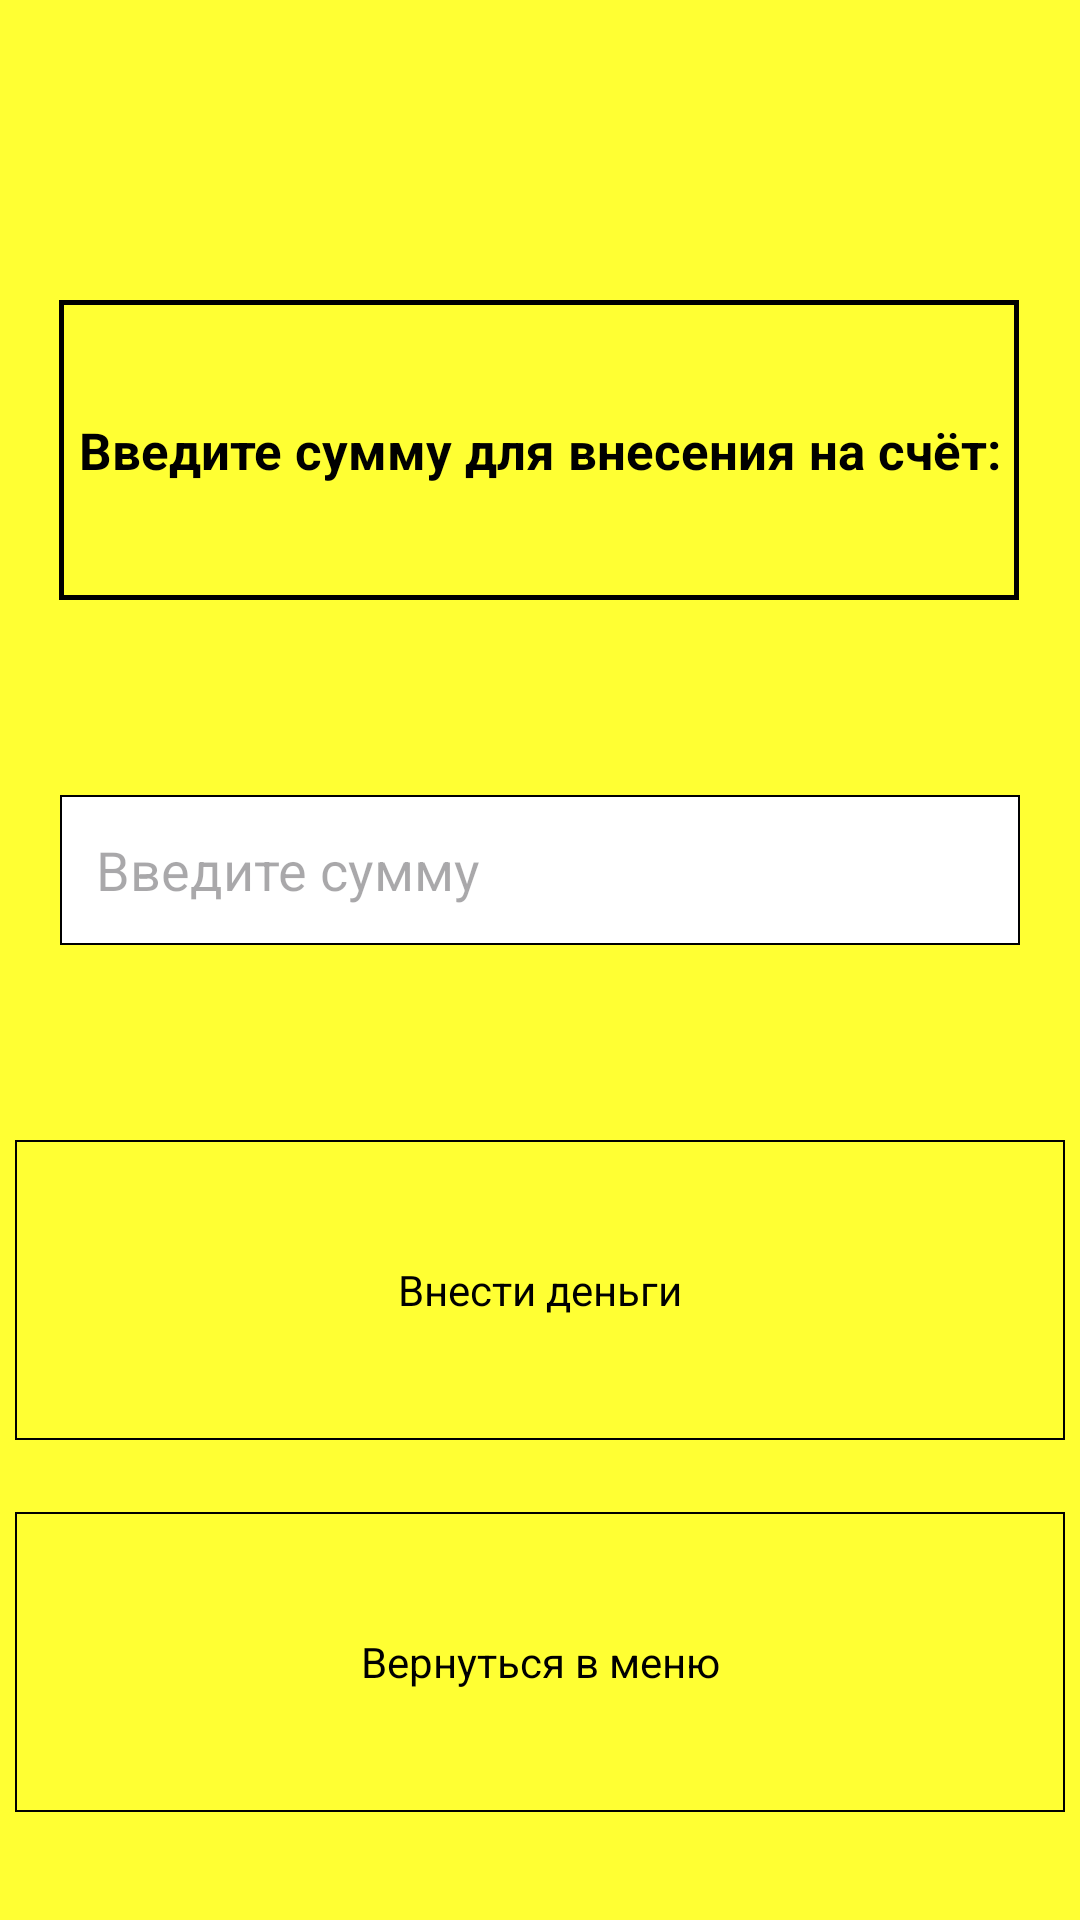

Produce the Android XML layout that renders to this screen, including the resource entries it uses.
<!-- AndroidManifest.xml: application theme Theme.RofloBankomatVovastera -->
<!-- res/layout/fragment_user_deposit.xml -->
<?xml version="1.0" encoding="utf-8"?>
<androidx.constraintlayout.widget.ConstraintLayout
    xmlns:android="http://schemas.android.com/apk/res/android"
    xmlns:app="http://schemas.android.com/apk/res-auto"
    xmlns:tools="http://schemas.android.com/tools"
    android:layout_width="match_parent"
    android:layout_height="match_parent"
    android:background="@color/yellow"
    tools:context=".fragments.UserDepositFragment">

    <TextView
        android:id="@+id/tv_enter_deposit_amount_user"
        android:layout_width="320dp"
        android:layout_height="100dp"
        android:layout_marginTop="100dp"
        android:background="@drawable/border_for_tv"
        android:gravity="center"
        android:textColor="@color/black"
        android:textSize="17sp"
        android:textStyle="bold"
        android:text="@string/enter_deposit_amount_user"
        app:layout_constraintEnd_toEndOf="parent"
        app:layout_constraintHorizontal_bias="0.494"
        app:layout_constraintStart_toStartOf="parent"
        app:layout_constraintTop_toTopOf="parent" />

    <EditText
        android:id="@+id/et_enter_amount"
        android:layout_width="320dp"
        android:layout_height="50dp"
        android:inputType="number"
        android:hint="@string/hint_enter_amount"
        android:maxLength="9"
        android:textColor="@color/black"
        android:background="@drawable/edittext_border"
        app:layout_constraintBottom_toTopOf="@+id/tv_deposit_money"
        app:layout_constraintEnd_toEndOf="parent"
        app:layout_constraintStart_toStartOf="parent"
        app:layout_constraintTop_toBottomOf="@+id/tv_enter_deposit_amount_user" />

    <TextView
        android:id="@+id/tv_deposit_money"
        android:layout_width="350dp"
        android:layout_height="100dp"
        android:layout_gravity="center"
        android:layout_marginBottom="160dp"
        android:layout_weight="1"
        android:background="@drawable/background_with_states"
        android:gravity="center"
        android:text="@string/deposit_money"
        android:textColor="@color/black"
        app:layout_constraintBottom_toBottomOf="parent"
        app:layout_constraintEnd_toEndOf="parent"
        app:layout_constraintHorizontal_bias="0.491"
        app:layout_constraintStart_toStartOf="parent" />

    <TextView
        android:id="@+id/tv_back_to_menu"
        android:layout_width="350dp"
        android:layout_height="100dp"
        android:layout_gravity="center"
        android:layout_marginBottom="36dp"
        android:layout_weight="1"
        android:background="@drawable/background_with_states"
        android:gravity="center"
        android:text="@string/back_to_menu"
        android:textColor="@color/black"
        app:layout_constraintBottom_toBottomOf="parent"
        app:layout_constraintEnd_toEndOf="parent"
        app:layout_constraintHorizontal_bias="0.491"
        app:layout_constraintStart_toStartOf="parent" />


</androidx.constraintlayout.widget.ConstraintLayout>
<!-- resources referenced by this layout -->
<resources>
  <color name="black">#FF000000</color>
  <color name="yellow">#FFFF33</color>
  <!-- drawable background_with_states (drawable) -->
  <?xml version="1.0" encoding="utf-8"?>
  <selector xmlns:android="http://schemas.android.com/apk/res/android">
      
      <item android:state_pressed="true" android:drawable="@drawable/long_click_slim_border_for_tv" />
      <item android:drawable="@drawable/slim_border_for_tv" />
  </selector>
  <!-- drawable border_for_tv (drawable) -->
  <?xml version="1.0" encoding="utf-8"?>
  <shape xmlns:android="http://schemas.android.com/apk/res/android">
      <solid android:color="@color/yellow" />
      <stroke
          android:width="1.8dp"
          android:color="@color/black" />
  </shape>
  <!-- drawable edittext_border (drawable) -->
  <?xml version="1.0" encoding="utf-8"?>
  <shape xmlns:android="http://schemas.android.com/apk/res/android"
      android:shape="rectangle">
  
      
      <solid android:color="#FFFFFF" />
  
      
      <stroke
          android:width="0.5dp"
          android:color="#000000" />
  
      
      <padding
          android:bottom="8dp"
          android:left="12dp"
          android:right="12dp"
          android:top="8dp" />
  </shape>
  <string name="back_to_menu">Вернуться в меню</string>
  <string name="deposit_money">Внести деньги</string>
  <string name="enter_deposit_amount_user">Введите сумму для внесения на счёт:</string>
  <string name="hint_enter_amount">Введите сумму</string>
  <style name="Theme.RofloBankomatVovastera" parent="Base.Theme.RofloBankomatVovastera">
  
      </style>
  <!-- drawable long_click_slim_border_for_tv (drawable) -->
  <?xml version="1.0" encoding="utf-8"?>
  <shape xmlns:android="http://schemas.android.com/apk/res/android">
      <solid android:color="@color/persik" />
      <stroke
          android:width="0.72dp"
          android:color="@color/black" />
  </shape>
  <!-- drawable slim_border_for_tv (drawable) -->
  <?xml version="1.0" encoding="utf-8"?>
  <shape xmlns:android="http://schemas.android.com/apk/res/android">
      <solid android:color="@color/yellow" />
      <stroke
          android:width="0.72dp"
          android:color="@color/black" />
  </shape>
  <style name="Base.Theme.RofloBankomatVovastera" parent="Theme.Material3.Light.NoActionBar">
          <item name="android:statusBarColor">@android:color/black</item>
          <item name="android:windowLightStatusBar">false</item>
      </style>
  <color name="persik">#ffb266</color>
</resources>
